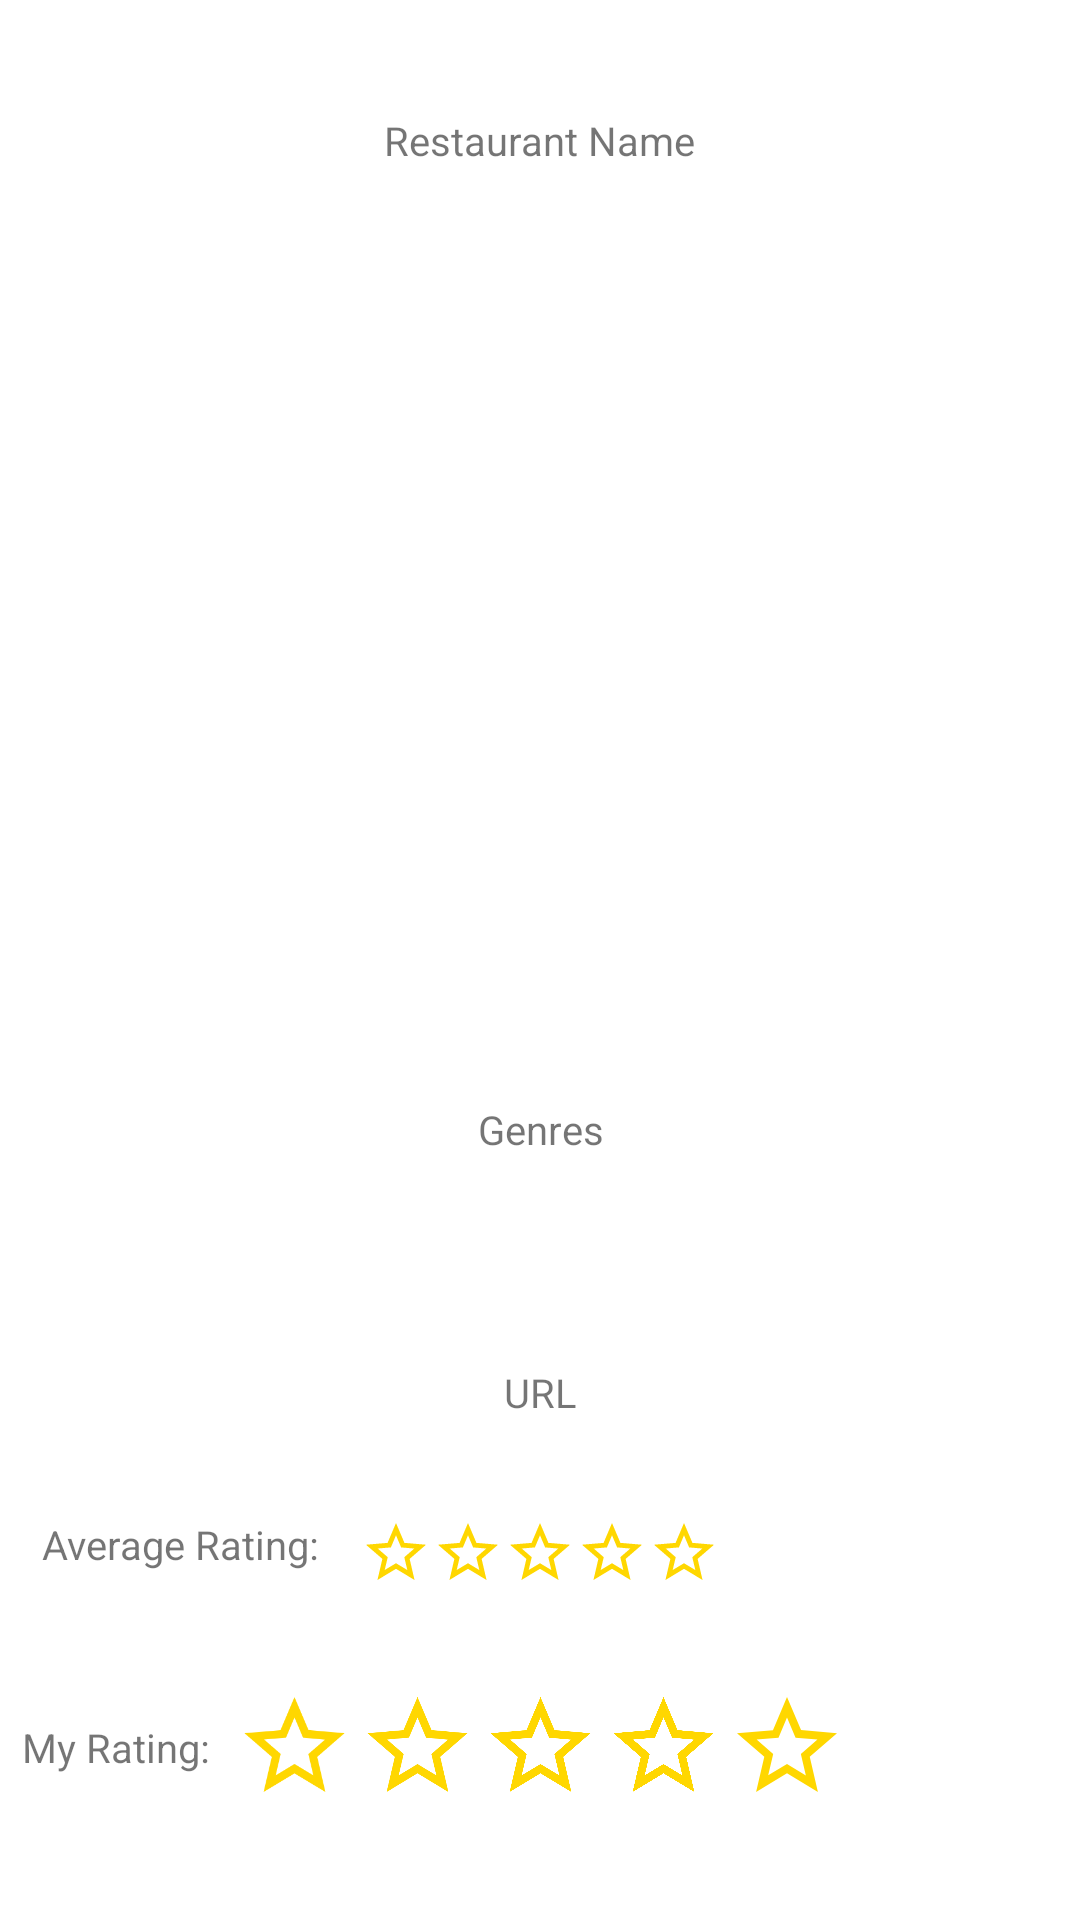

The Android layout XML behind this screen, and the referenced resources:
<!-- AndroidManifest.xml: application theme Theme.CstatEats -->
<!-- res/layout/eats_card.xml -->
<?xml version="1.0" encoding="utf-8"?>
<androidx.constraintlayout.widget.ConstraintLayout xmlns:android="http://schemas.android.com/apk/res/android"
    xmlns:app="http://schemas.android.com/apk/res-auto"
    xmlns:tools="http://schemas.android.com/tools"
    android:layout_width="match_parent"
    android:layout_height="match_parent">

    <ImageView
        android:id="@+id/imageView_eatsCardPic"
        android:layout_width="232dp"
        android:layout_height="205dp"
        android:layout_marginBottom="10dp"
        app:layout_constraintBottom_toTopOf="@+id/textView_eatsCardGenres"
        app:layout_constraintEnd_toEndOf="parent"
        app:layout_constraintHorizontal_bias="0.5"
        app:layout_constraintStart_toStartOf="parent"
        android:elevation="2dp"
        app:layout_constraintTop_toBottomOf="@+id/textView_eatsCardName"
        app:srcCompat="@drawable/ic_baseline_image_not_supported_24" />

    <ImageView
        android:id="@+id/imageView_eatsCardAvg5"
        android:layout_width="wrap_content"
        android:layout_height="wrap_content"
        app:layout_constraintEnd_toEndOf="parent"
        app:layout_constraintHorizontal_bias="0.5"
        app:layout_constraintStart_toEndOf="@+id/imageView_eatsCardAvg4"
        app:layout_constraintTop_toTopOf="@+id/imageView_eatsCardAvg4"
        app:srcCompat="@drawable/ic_baseline_star_border_24" />

    <ImageView
        android:id="@+id/imageView_eatsCardAvg1"
        android:layout_width="wrap_content"
        android:layout_height="wrap_content"
        app:layout_constraintEnd_toStartOf="@+id/imageView_eatsCardAvg2"
        app:layout_constraintHorizontal_bias="0.5"
        app:layout_constraintHorizontal_chainStyle="packed"
        app:layout_constraintStart_toStartOf="parent"
        app:layout_constraintTop_toTopOf="@+id/imageView_eatsCardAvg2"
        app:srcCompat="@drawable/ic_baseline_star_border_24" />

    <ImageView
        android:id="@+id/imageView_eatsCardAvg2"
        android:layout_width="wrap_content"
        android:layout_height="wrap_content"
        android:layout_marginBottom="10dp"
        app:layout_constraintBottom_toTopOf="@+id/imageView_eatsCardMy2"
        app:layout_constraintEnd_toStartOf="@+id/imageView_eatsCardAvg3"
        app:layout_constraintHorizontal_bias="0.5"
        app:layout_constraintStart_toEndOf="@+id/imageView_eatsCardAvg1"
        app:layout_constraintTop_toBottomOf="@+id/textView_eatsCardURL"
        app:srcCompat="@drawable/ic_baseline_star_border_24" />

    <ImageView
        android:id="@+id/imageView_eatsCardAvg3"
        android:layout_width="wrap_content"
        android:layout_height="wrap_content"
        app:layout_constraintEnd_toStartOf="@+id/imageView_eatsCardAvg4"
        app:layout_constraintHorizontal_bias="0.5"
        app:layout_constraintStart_toEndOf="@+id/imageView_eatsCardAvg2"
        app:layout_constraintTop_toTopOf="@+id/imageView_eatsCardAvg2"
        app:srcCompat="@drawable/ic_baseline_star_border_24" />

    <ImageView
        android:id="@+id/imageView_eatsCardAvg4"
        android:layout_width="wrap_content"
        android:layout_height="wrap_content"
        app:layout_constraintEnd_toStartOf="@+id/imageView_eatsCardAvg5"
        app:layout_constraintHorizontal_bias="0.5"
        app:layout_constraintStart_toEndOf="@+id/imageView_eatsCardAvg3"
        app:layout_constraintTop_toTopOf="@+id/imageView_eatsCardAvg3"
        app:srcCompat="@drawable/ic_baseline_star_border_24" />

    <ImageView
        android:id="@+id/imageView_eatsCardMy5"
        android:layout_width="41dp"
        android:layout_height="40dp"
        android:elevation="2dp"
        app:layout_constraintEnd_toEndOf="parent"
        app:layout_constraintHorizontal_bias="0.5"
        app:layout_constraintStart_toEndOf="@+id/imageView_eatsCardMy4"
        app:layout_constraintTop_toTopOf="@+id/imageView_eatsCardMy4"
        app:srcCompat="@drawable/ic_baseline_star_border_24" />

    <ImageView
        android:id="@+id/imageView_eatsCardMy1"
        android:layout_width="41dp"
        android:layout_height="40dp"
        android:elevation="2dp"
        app:layout_constraintEnd_toStartOf="@+id/imageView_eatsCardMy2"
        app:layout_constraintHorizontal_bias="0.5"
        app:layout_constraintHorizontal_chainStyle="packed"
        app:layout_constraintStart_toStartOf="parent"
        app:layout_constraintTop_toTopOf="@+id/imageView_eatsCardMy2"
        app:srcCompat="@drawable/ic_baseline_star_border_24" />

    <ImageView
        android:id="@+id/imageView_eatsCardMy2"
        android:layout_width="41dp"
        android:layout_height="40dp"
        android:layout_marginBottom="15dp"
        android:elevation="2dp"
        app:layout_constraintBottom_toBottomOf="parent"
        app:layout_constraintEnd_toStartOf="@+id/imageView_eatsCardMy3"
        app:layout_constraintHorizontal_bias="0.5"
        app:layout_constraintStart_toEndOf="@+id/imageView_eatsCardMy1"
        app:layout_constraintTop_toBottomOf="@+id/imageView_eatsCardAvg2"
        app:srcCompat="@drawable/ic_baseline_star_border_24" />

    <ImageView
        android:id="@+id/imageView_eatsCardMy3"
        android:layout_width="41dp"
        android:layout_height="40dp"
        android:elevation="2dp"
        app:layout_constraintEnd_toStartOf="@+id/imageView_eatsCardMy4"
        app:layout_constraintHorizontal_bias="0.5"
        app:layout_constraintStart_toEndOf="@+id/imageView_eatsCardMy2"
        app:layout_constraintTop_toTopOf="@+id/imageView_eatsCardMy2"
        app:srcCompat="@drawable/ic_baseline_star_border_24" />

    <ImageView
        android:id="@+id/imageView_eatsCardMy4"
        android:layout_width="41dp"
        android:layout_height="40dp"
        android:elevation="2dp"
        app:layout_constraintEnd_toStartOf="@+id/imageView_eatsCardMy5"
        app:layout_constraintHorizontal_bias="0.5"
        app:layout_constraintStart_toEndOf="@+id/imageView_eatsCardMy3"
        app:layout_constraintTop_toTopOf="@+id/imageView_eatsCardMy3"
        app:srcCompat="@drawable/ic_baseline_star_border_24" />

    <ImageView
        android:id="@+id/imageView_increaseText"
        android:layout_width="55dp"
        android:layout_height="61dp"
        android:elevation="2dp"
        app:layout_constraintBottom_toBottomOf="@+id/textView_eatsCardName"
        app:layout_constraintEnd_toEndOf="parent"
        app:layout_constraintStart_toEndOf="@+id/textView_eatsCardName"
        app:layout_constraintTop_toTopOf="@+id/textView_eatsCardName"
        app:srcCompat="@drawable/increase_text_button" />

    <TextView
        android:id="@+id/textView_eatsCardAvgRating"
        android:layout_width="wrap_content"
        android:layout_height="wrap_content"
        android:layout_marginStart="0dp"
        android:text="Average Rating:"
        android:textSize="40px"
        app:layout_constraintEnd_toStartOf="@+id/imageView_eatsCardAvg1"
        app:layout_constraintStart_toStartOf="parent"
        app:layout_constraintTop_toTopOf="@+id/imageView_eatsCardAvg1" />

    <TextView
        android:id="@+id/textView_eatsViewMyRating"
        android:layout_width="wrap_content"
        android:layout_height="wrap_content"
        android:text="My Rating:"
        android:textSize="40px"
        app:layout_constraintBottom_toBottomOf="@+id/imageView_eatsCardMy1"
        app:layout_constraintEnd_toStartOf="@+id/imageView_eatsCardMy1"
        app:layout_constraintStart_toStartOf="parent"
        app:layout_constraintTop_toTopOf="@+id/imageView_eatsCardMy2" />

    <TextView
        android:id="@+id/textView_eatsCardName"
        android:layout_width="wrap_content"
        android:layout_height="wrap_content"
        android:layout_marginTop="15dp"
        android:layout_marginBottom="15dp"
        android:text="Restaurant Name"

        android:textSize="40px"
        app:layout_constraintBottom_toTopOf="@+id/imageView_eatsCardPic"
        app:layout_constraintEnd_toEndOf="parent"
        app:layout_constraintHorizontal_bias="0.5"
        app:layout_constraintStart_toStartOf="parent"
        app:layout_constraintTop_toTopOf="parent" />

    <TextView
        android:id="@+id/textView_eatsCardGenres"
        android:layout_width="252dp"
        android:layout_height="91dp"
        android:layout_marginBottom="10dp"
        android:gravity="center"
        android:text="Genres"
        android:textSize="40px"
        app:layout_constraintBottom_toTopOf="@+id/textView_eatsCardURL"
        app:layout_constraintEnd_toEndOf="parent"
        app:layout_constraintHorizontal_bias="0.5"
        app:layout_constraintStart_toStartOf="parent"
        app:layout_constraintTop_toBottomOf="@+id/imageView_eatsCardPic" />

    <TextView
        android:id="@+id/textView_eatsCardURL"
        android:layout_width="wrap_content"
        android:layout_height="wrap_content"
        android:layout_marginBottom="10dp"
        android:text="URL"
        android:textSize="40px"
        app:layout_constraintBottom_toTopOf="@+id/imageView_eatsCardAvg2"
        app:layout_constraintEnd_toEndOf="parent"
        app:layout_constraintHorizontal_bias="0.5"
        app:layout_constraintStart_toStartOf="parent"
        app:layout_constraintTop_toBottomOf="@+id/textView_eatsCardGenres" />

            <TextView
                android:id="@+id/textView_eatsCardOverlay"
                android:layout_width="0dp"
                android:layout_height="0dp"
                android:elevation="1dp"
                app:layout_constraintBottom_toBottomOf="parent"
                app:layout_constraintEnd_toEndOf="parent"
                app:layout_constraintHorizontal_bias="0.0"
                app:layout_constraintStart_toStartOf="parent"
                app:layout_constraintTop_toTopOf="parent"
                app:layout_constraintVertical_bias="0.0" />
</androidx.constraintlayout.widget.ConstraintLayout>
<!-- resources referenced by this layout -->
<resources>
  <!-- drawable ic_baseline_star_border_24 (drawable) -->
  <vector android:height="24dp" android:tint="#FFD700"
      android:viewportHeight="24" android:viewportWidth="24"
      android:width="24dp" xmlns:android="http://schemas.android.com/apk/res/android">
      <path android:fillColor="@android:color/white" android:pathData="M22,9.24l-7.19,-0.62L12,2 9.19,8.63 2,9.24l5.46,4.73L5.82,21 12,17.27 18.18,21l-1.63,-7.03L22,9.24zM12,15.4l-3.76,2.27 1,-4.28 -3.32,-2.88 4.38,-0.38L12,6.1l1.71,4.04 4.38,0.38 -3.32,2.88 1,4.28L12,15.4z"/>
  </vector>
  <style name="Theme.CstatEats" parent="Theme.MaterialComponents.DayNight.DarkActionBar">
          
          <item name="colorPrimary">@color/purple_500</item>
          <item name="colorPrimaryVariant">@color/purple_700</item>
          <item name="colorOnPrimary">@color/white</item>
          
          <item name="colorSecondary">@color/teal_200</item>
          <item name="colorSecondaryVariant">@color/teal_700</item>
          <item name="colorOnSecondary">@color/black</item>
          
          <item name="android:statusBarColor" tools:targetApi="l">?attr/colorPrimaryVariant</item>
          
      </style>
  <!-- not gathered from this repository: default colours our renderer supplied (Android Studio template values) -->
  <color name="purple_500">#FF6200EE</color>
  <color name="purple_700">#FF3700B3</color>
  <color name="teal_200">#FF03DAC5</color>
  <color name="teal_700">#FF018786</color>
  <color name="black">#FF000000</color>
  <color name="white">#FFFFFFFF</color>
</resources>
